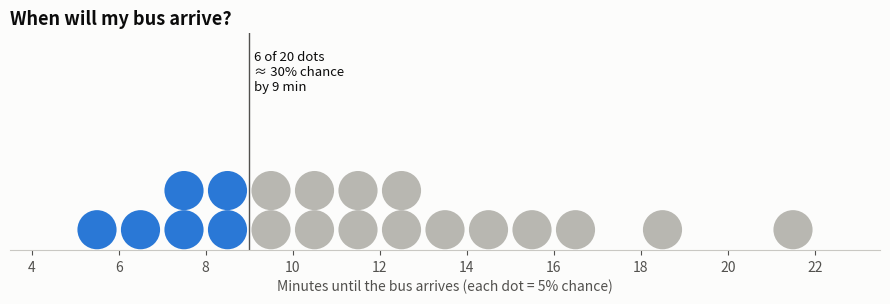

Source code (Python): (Note: this script raises an exception after producing the figure.)
"""
Quantile Dotplot  -  family: Uncertainty

DESIGN PURPOSE
Turns a probability distribution into a small number of dots (here 20), each
holding an equal share of probability (5%), stacked like a histogram. Readers
can count dots to answer "what are my chances?" without reading a density
curve. Kay et al. (2016) found that people estimate probabilities more
precisely from it than from a density plot, and Fernandes et al. (2018) found
that it leads to better decisions than intervals or no uncertainty display.

WHEN TO USE
  - Communicate a predictive distribution to the public (arrival times,
    waiting times, forecasts)
  - Support a threshold decision ("how likely is it before 10 minutes?")
  - Show risk as frequencies, which most people find easier than percentages

AVOID WHEN
  - You need fine detail in the tails (20–50 dots cannot show rare events)
  - Comparing many distributions at once (use half-eye or gradient intervals)

ALTERNATIVES
  - Icon array (for a single probability)
  - Half-eye plot
  - CDF / ECDF plot (exact cumulative probabilities)

REFERENCE
  - Kay, M., Kola, T., Hullman, J. R. & Munson, S. A. (2016). When (ish) is my
    bus? User-centered visualizations of uncertainty in everyday, mobile
    predictive systems. Proceedings of the ACM CHI Conference on Human Factors
    in Computing Systems (CHI 2016). https://idl.uw.edu/papers/when-ish-is-my-
    bus
  - Fernandes, M., Walls, L., Munson, S., Hullman, J. & Kay, M. (2018).
    Uncertainty displays using quantile dotplots or CDFs improve transit
    decision-making. Proceedings of the ACM CHI Conference on Human Factors in
    Computing Systems (CHI 2018). https://doi.org/10.1145/3173574.3173718

EXAMPLE
A predicted bus arrival time, modelled as a log-normal distribution with a
median of about 11 minutes (after the "When (ish) is my bus?" study, Kay et
al., CHI 2016).

Run:  python quantile_dotplot.py
"""
import sys
from pathlib import Path

import numpy as np
import pandas as pd
import matplotlib.pyplot as plt

# Library style: categorical colors in fixed order, recessive axes, hairline grid.
PALETTE = ["#2a78d6", "#eb6834", "#1baf7a", "#eda100",
           "#e87ba4", "#008300", "#6250d6", "#e34948"]
SEQ_CMAP = "Blues"      # sequential: one hue, light -> dark
DIV_CMAP = "RdBu_r"     # diverging: two opposite hues, neutral midpoint
GRAY = "#b8b7b1"        # de-emphasised marks
plt.rcParams.update({
    "figure.figsize": (8, 4.8), "figure.dpi": 110, "figure.facecolor": "#fcfcfb",
    "axes.facecolor": "#fcfcfb", "axes.edgecolor": "#c9c8c3", "axes.linewidth": 0.8,
    "axes.spines.top": False, "axes.spines.right": False,
    "axes.grid": True, "grid.color": "#e6e5e1", "grid.linewidth": 0.6, "axes.axisbelow": True,
    "axes.prop_cycle": plt.cycler(color=PALETTE),
    "axes.titlesize": 13, "axes.titleweight": "bold", "axes.titlelocation": "left",
    "axes.labelcolor": "#52514e", "xtick.color": "#52514e", "ytick.color": "#52514e",
    "text.color": "#0b0b0b", "font.size": 10, "lines.linewidth": 2,
    "legend.frameon": False,
})

from matplotlib.patches import Circle
from scipy import stats

# --- Example data ------------------------------------------------------------
n_dots = 20
dist = stats.lognorm(s=0.35, scale=11)          # median ~11 minutes
q = dist.ppf((np.arange(n_dots) + 0.5) / n_dots)  # one dot per 5% of probability
threshold = 9
df = pd.DataFrame({"minutes": q.round(1), "bin": np.floor(q).astype(int)})  # bin b = [b, b+1) minutes
print(f"P(arrival ≤ {threshold} min) ≈ {dist.cdf(threshold):.0%}")
df.T

# --- Plot --------------------------------------------------------------------
fig, ax = plt.subplots(figsize=(9, 3.8))
r = 0.45
counts = {}
for b in df["bin"]:
    k = counts.get(b, 0)
    counts[b] = k + 1
    color = PALETTE[0] if b < threshold else "#b8b7b1"
    ax.add_patch(Circle((b + 0.5, r + 2 * r * k + 0.02), r, color=color, linewidth=0))
n_before = int((df["bin"] < threshold).sum())
ax.axvline(threshold, color="#52514e", lw=1)
ax.text(threshold + 0.1, 4.6, f"{n_before} of {n_dots} dots\n≈ {n_before / n_dots:.0%} chance\nby {threshold} min",
        fontsize=9.5, color="#0b0b0b", va="top")
ax.set_xlim(df["bin"].min() - 1.5, df["bin"].max() + 2.5)
ax.set_ylim(0, 5)
ax.set_aspect("equal")
ax.set_yticks([])
ax.spines["left"].set_visible(False)
ax.grid(False)
ax.set_xticks(range(df["bin"].min() - 1, df["bin"].max() + 3, 2))
ax.set_xlabel("Minutes until the bus arrives (each dot = 5% chance)")
ax.set_title("When will my bus arrive?")
fig.tight_layout()

# --- Save / show -------------------------------------------------------------
out = Path(__file__).with_name(Path(__file__).stem + ".png")
fig.savefig(out, dpi=150, bbox_inches="tight")
print(f"saved {out}")
if "--no-show" not in sys.argv:
    plt.show()
